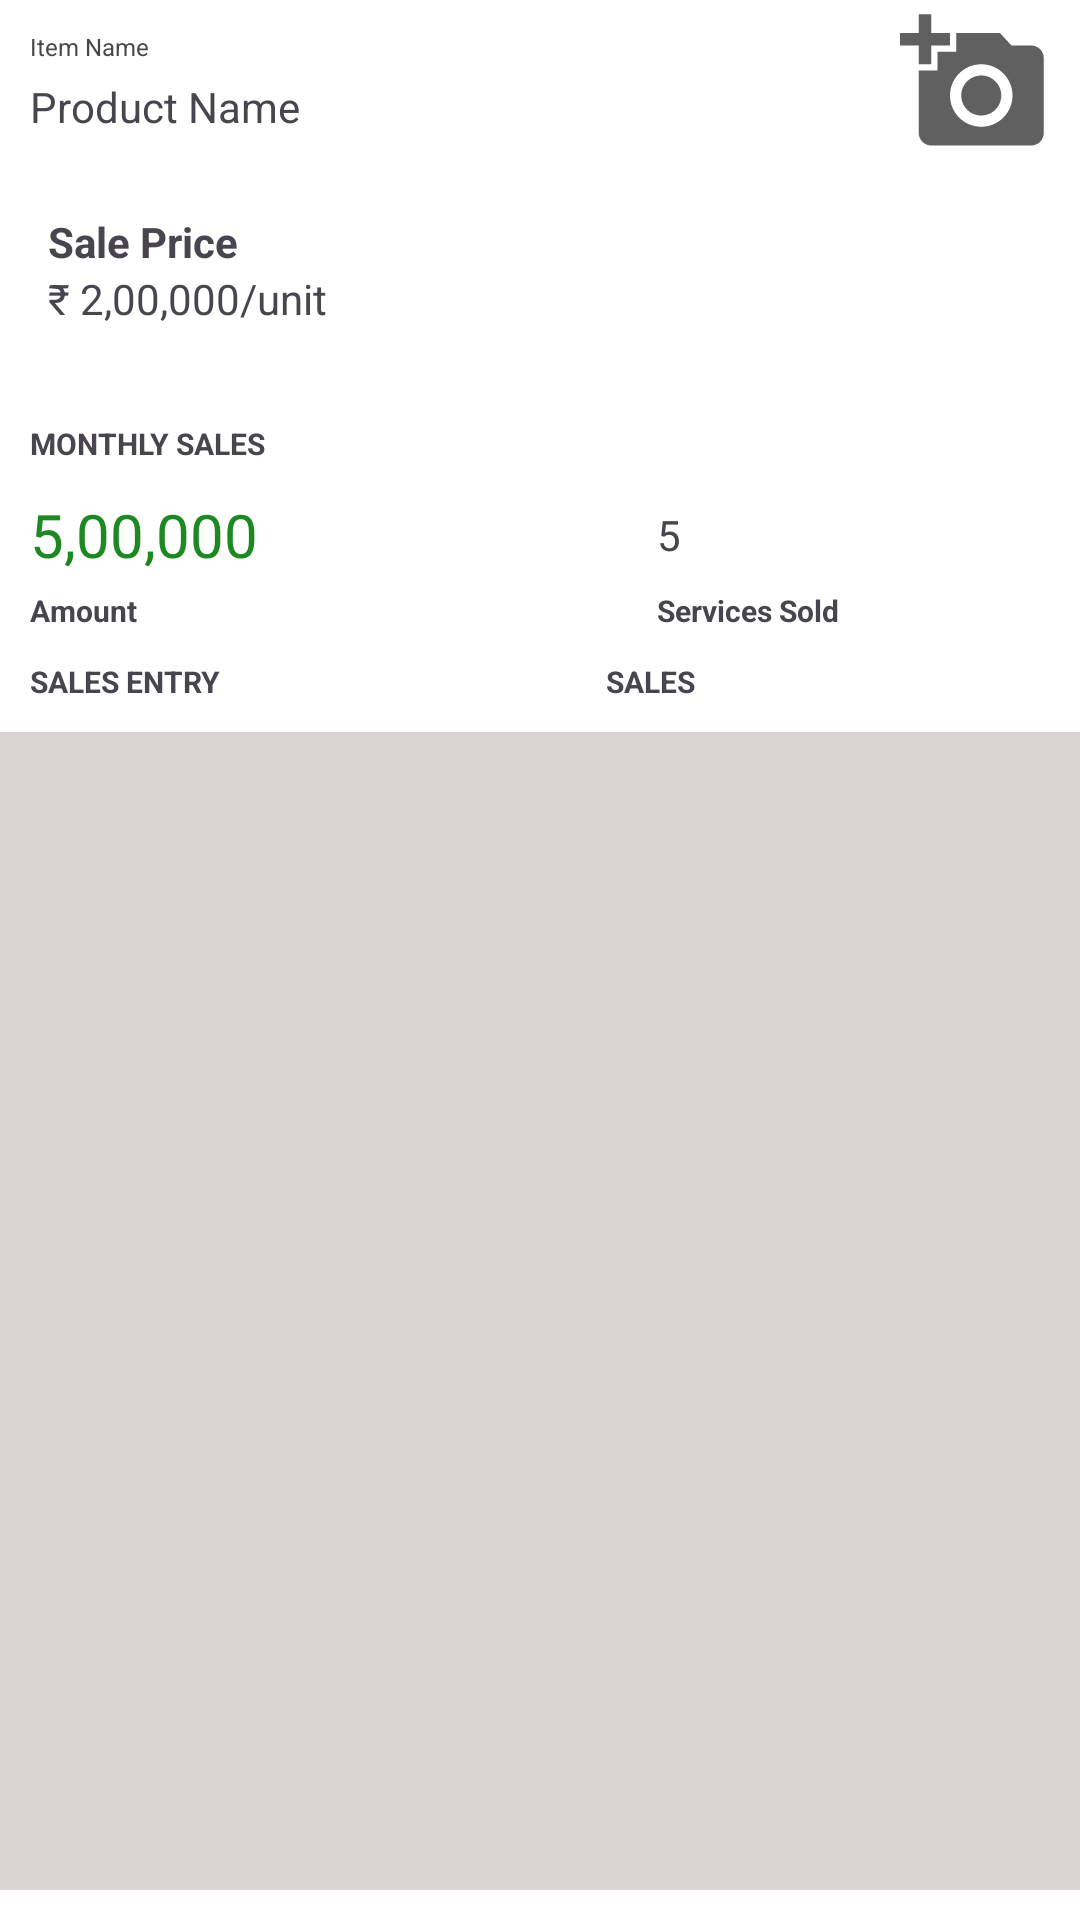

The Android layout XML behind this screen, and the referenced resources:
<!-- AndroidManifest.xml: application theme Theme.Khatabook -->
<!-- res/layout/activity_services_details.xml -->
<?xml version="1.0" encoding="utf-8"?>
<androidx.constraintlayout.widget.ConstraintLayout xmlns:android="http://schemas.android.com/apk/res/android"
    xmlns:app="http://schemas.android.com/apk/res-auto"
    xmlns:tools="http://schemas.android.com/tools"
    android:id="@+id/main"
    android:layout_width="match_parent"
    android:layout_height="match_parent"
    android:background="@color/white"
    tools:context=".items.AddService">

    <TextView
        android:id="@+id/textView10"
        android:layout_width="wrap_content"
        android:layout_height="wrap_content"
        android:layout_marginHorizontal="10dp"
        android:layout_marginVertical="10dp"
        android:text="Item Name"
        android:textSize="8sp"
        app:layout_constraintStart_toStartOf="parent"
        app:layout_constraintTop_toTopOf="parent" />

    <TextView
        android:id="@+id/service_name_details"
        android:layout_width="wrap_content"
        android:layout_height="wrap_content"
        android:text="Product Name"
        android:layout_marginVertical="5dp"
        app:layout_constraintStart_toStartOf="@+id/textView10"
        app:layout_constraintTop_toBottomOf="@+id/textView10" />

    <ImageView
        android:id="@+id/service_image_details"
        android:layout_width="50dp"
        android:layout_height="50dp"

        android:layout_marginEnd="10dp"
        app:layout_constraintBottom_toBottomOf="@+id/service_name_details"
        app:layout_constraintEnd_toEndOf="parent"
        app:layout_constraintTop_toTopOf="@+id/textView10"
        app:srcCompat="@drawable/baseline_add_a_photo_24" />

    <ScrollView
        android:id="@+id/scroll_view_product_details"
        android:layout_width="match_parent"
        android:layout_height="0dp"
        android:layout_marginVertical="10dp"
        android:background="#D9D3D3"
        app:layout_constraintBottom_toBottomOf="parent"
        app:layout_constraintEnd_toEndOf="parent"
        app:layout_constraintStart_toStartOf="parent"
        app:layout_constraintTop_toBottomOf="@+id/service_name_details">

        <androidx.constraintlayout.widget.ConstraintLayout
            android:layout_width="match_parent"
            android:layout_height="0dp"
            android:background="@color/white">

            <androidx.constraintlayout.widget.ConstraintLayout
                android:id="@+id/constraintLayout"
                android:layout_width="match_parent"
                android:layout_height="match_parent"
                app:layout_constraintBottom_toBottomOf="parent"
                app:layout_constraintEnd_toEndOf="parent"
                app:layout_constraintStart_toStartOf="parent"
                app:layout_constraintTop_toBottomOf="@+id/linearLayout3">

                <TextView
                    android:id="@+id/textView28"
                    android:layout_width="wrap_content"
                    android:layout_height="wrap_content"
                    android:text="SALES"
                    android:textSize="10sp"
                    android:textStyle="bold"
                    app:layout_constraintEnd_toEndOf="parent"
                    app:layout_constraintStart_toEndOf="@+id/textView26"
                    app:layout_constraintTop_toTopOf="@+id/textView26" />

                <TextView
                    android:id="@+id/textView26"
                    android:layout_width="wrap_content"
                    android:layout_height="wrap_content"
                    android:layout_marginTop="10dp"
                    android:text="SALES ENTRY"
                    android:textSize="10sp"
                    android:textStyle="bold"
                    app:layout_constraintBottom_toTopOf="@+id/service_details_recyclerView"
                    app:layout_constraintStart_toStartOf="@+id/textView22"
                    app:layout_constraintTop_toBottomOf="@+id/textView22" />

                <androidx.recyclerview.widget.RecyclerView
                    android:id="@+id/service_details_recyclerView"
                    android:layout_width="match_parent"
                    android:layout_height="match_parent"
                    android:layout_marginTop="10dp"
                    app:layout_constraintBottom_toBottomOf="parent"
                    app:layout_constraintEnd_toEndOf="parent"
                    app:layout_constraintHorizontal_bias="0.0"
                    app:layout_constraintStart_toStartOf="parent"
                    app:layout_constraintTop_toBottomOf="@+id/textView26" />



                <TextView
                    android:id="@+id/textView24"
                    android:layout_width="wrap_content"
                    android:layout_height="wrap_content"
                    android:text="Services Sold"
                    android:textSize="10sp"
                    android:textStyle="bold"
                    app:layout_constraintBottom_toBottomOf="@+id/textView22"
                    app:layout_constraintStart_toStartOf="@+id/service_details_total_sold"
                    app:layout_constraintTop_toTopOf="@+id/textView22" />

                <TextView
                    android:id="@+id/service_details_total_sold"
                    android:layout_width="wrap_content"
                    android:layout_height="wrap_content"
                    android:text="5"
                    app:layout_constraintBottom_toBottomOf="@+id/service_details_total_profit"
                    app:layout_constraintEnd_toEndOf="parent"
                    app:layout_constraintStart_toEndOf="@+id/service_details_total_profit"
                    app:layout_constraintTop_toTopOf="@+id/service_details_total_profit" />

                <TextView
                    android:id="@+id/textView20"
                    android:layout_width="wrap_content"
                    android:layout_height="wrap_content"
                    android:layout_marginHorizontal="10dp"
                    android:text="MONTHLY SALES"
                    android:textSize="10sp"
                    android:textStyle="bold"
                    app:layout_constraintStart_toStartOf="parent"
                    app:layout_constraintTop_toTopOf="parent" />

                <TextView
                    android:id="@+id/service_details_total_profit"
                    android:layout_width="wrap_content"
                    android:layout_height="wrap_content"
                    android:layout_marginVertical="10dp"
                    android:text="5,00,000"
                    android:textColor="@color/green"
                    android:textSize="20sp"
                    app:layout_constraintStart_toStartOf="@+id/textView20"
                    app:layout_constraintTop_toBottomOf="@+id/textView20" />

                <TextView
                    android:id="@+id/textView22"
                    android:layout_width="wrap_content"
                    android:layout_height="wrap_content"
                    android:layout_marginVertical="5dp"
                    android:text="Amount"
                    android:textSize="10sp"
                    android:textStyle="bold"
                    app:layout_constraintStart_toStartOf="@+id/service_details_total_profit"
                    app:layout_constraintTop_toBottomOf="@+id/service_details_total_profit" />
            </androidx.constraintlayout.widget.ConstraintLayout>

            <LinearLayout
                android:id="@+id/linearLayout3"
                android:layout_width="match_parent"
                android:layout_height="match_parent"
                android:orientation="vertical"
                android:padding="16dp"
                app:layout_constraintBottom_toTopOf="@+id/constraintLayout"
                app:layout_constraintEnd_toEndOf="parent"
                app:layout_constraintStart_toStartOf="parent"
                app:layout_constraintTop_toTopOf="parent">

                <LinearLayout

                    android:layout_width="match_parent"
                    android:layout_height="wrap_content">

                    <TextView
                        android:layout_width="0dp"
                        android:layout_height="wrap_content"
                        android:layout_weight="1"
                        android:text="Sale Price"
                        android:textStyle="bold" />


                </LinearLayout>

                <LinearLayout
                    android:layout_width="match_parent"
                    android:layout_height="wrap_content"
                    android:layout_marginBottom="16dp">

                    <TextView
                        android:id="@+id/service_details_sale_price"
                        android:layout_width="0dp"
                        android:layout_height="wrap_content"
                        android:layout_weight="1"
                        android:text="₹ 2,00,000/unit" />

                    


                </LinearLayout>


            </LinearLayout>
        </androidx.constraintlayout.widget.ConstraintLayout>


    </ScrollView>


</androidx.constraintlayout.widget.ConstraintLayout>
<!-- resources referenced by this layout -->
<resources>
  <color name="green">#1E8822</color>
  <color name="white">#FFFFFFFF</color>
  <!-- drawable baseline_add_a_photo_24 (drawable) -->
  <vector xmlns:android="http://schemas.android.com/apk/res/android" android:height="100dp" android:tint="#616060" android:viewportHeight="24" android:viewportWidth="24" android:width="100dp">
        
      <path android:fillColor="@android:color/white" android:pathData="M3,4V1h2v3h3v2H5v3H3V6H0V4H3zM6,10V7h3V4h7l1.83,2H21c1.1,0 2,0.9 2,2v12c0,1.1 -0.9,2 -2,2H5c-1.1,0 -2,-0.9 -2,-2V10H6zM13,19c2.76,0 5,-2.24 5,-5s-2.24,-5 -5,-5s-5,2.24 -5,5S10.24,19 13,19zM9.8,14c0,1.77 1.43,3.2 3.2,3.2s3.2,-1.43 3.2,-3.2s-1.43,-3.2 -3.2,-3.2S9.8,12.23 9.8,14z"/>
      
  </vector>
  <style name="Theme.Khatabook" parent="Base.Theme.Khatabook" />
  <style name="Base.Theme.Khatabook" parent="Theme.Material3.Light.NoActionBar">
          
          
      </style>
</resources>
